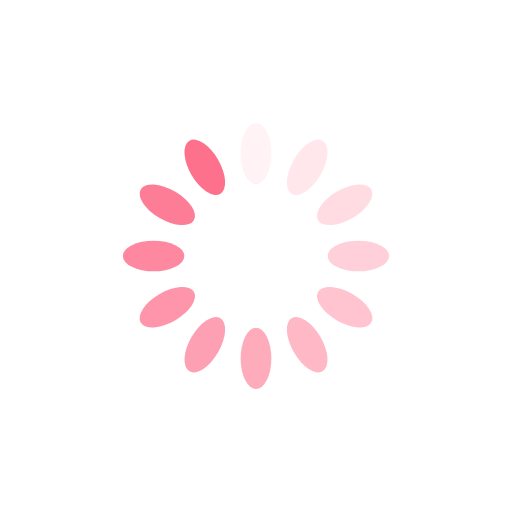
t = 0.00 s
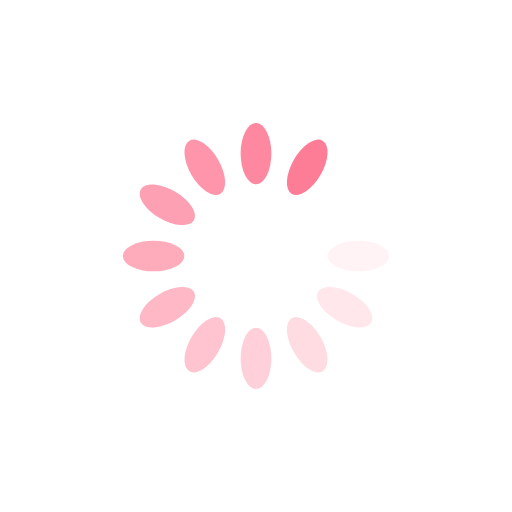
t = 0.57 s
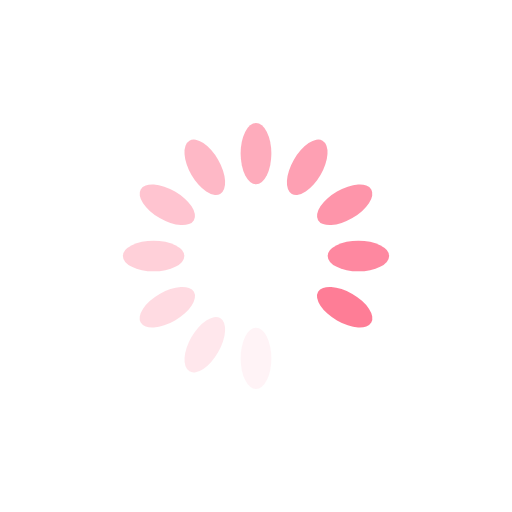
t = 1.14 s
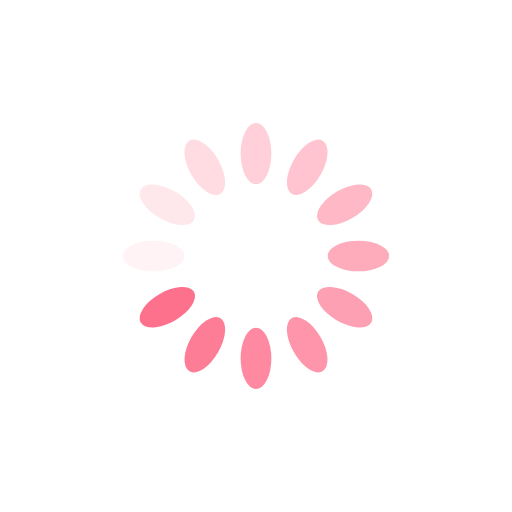
t = 1.71 s

The animated SVG that drew these frames (rendered in a browser with its animation timeline set to each time). Animation: 12 SMIL elements (animate=12); one cycle of 2.27 s, repeats indefinitely.

<?xml version="1.0" encoding="utf-8"?>
<svg xmlns="http://www.w3.org/2000/svg" xmlns:xlink="http://www.w3.org/1999/xlink" style="margin: auto; background: none; display: block; shape-rendering: auto;" width="200px" height="200px" viewBox="0 0 100 100" preserveAspectRatio="xMidYMid">
<g transform="rotate(0 50 50)">
  <rect x="47" y="24" rx="3" ry="6" width="6" height="12" fill="#fe718d">
    <animate attributeName="opacity" values="1;0" keyTimes="0;1" dur="2.272727272727273s" begin="-2.083333333333333s" repeatCount="indefinite"></animate>
  </rect>
</g><g transform="rotate(30 50 50)">
  <rect x="47" y="24" rx="3" ry="6" width="6" height="12" fill="#fe718d">
    <animate attributeName="opacity" values="1;0" keyTimes="0;1" dur="2.272727272727273s" begin="-1.8939393939393938s" repeatCount="indefinite"></animate>
  </rect>
</g><g transform="rotate(60 50 50)">
  <rect x="47" y="24" rx="3" ry="6" width="6" height="12" fill="#fe718d">
    <animate attributeName="opacity" values="1;0" keyTimes="0;1" dur="2.272727272727273s" begin="-1.7045454545454544s" repeatCount="indefinite"></animate>
  </rect>
</g><g transform="rotate(90 50 50)">
  <rect x="47" y="24" rx="3" ry="6" width="6" height="12" fill="#fe718d">
    <animate attributeName="opacity" values="1;0" keyTimes="0;1" dur="2.272727272727273s" begin="-1.5151515151515151s" repeatCount="indefinite"></animate>
  </rect>
</g><g transform="rotate(120 50 50)">
  <rect x="47" y="24" rx="3" ry="6" width="6" height="12" fill="#fe718d">
    <animate attributeName="opacity" values="1;0" keyTimes="0;1" dur="2.272727272727273s" begin="-1.3257575757575757s" repeatCount="indefinite"></animate>
  </rect>
</g><g transform="rotate(150 50 50)">
  <rect x="47" y="24" rx="3" ry="6" width="6" height="12" fill="#fe718d">
    <animate attributeName="opacity" values="1;0" keyTimes="0;1" dur="2.272727272727273s" begin="-1.1363636363636362s" repeatCount="indefinite"></animate>
  </rect>
</g><g transform="rotate(180 50 50)">
  <rect x="47" y="24" rx="3" ry="6" width="6" height="12" fill="#fe718d">
    <animate attributeName="opacity" values="1;0" keyTimes="0;1" dur="2.272727272727273s" begin="-0.9469696969696969s" repeatCount="indefinite"></animate>
  </rect>
</g><g transform="rotate(210 50 50)">
  <rect x="47" y="24" rx="3" ry="6" width="6" height="12" fill="#fe718d">
    <animate attributeName="opacity" values="1;0" keyTimes="0;1" dur="2.272727272727273s" begin="-0.7575757575757576s" repeatCount="indefinite"></animate>
  </rect>
</g><g transform="rotate(240 50 50)">
  <rect x="47" y="24" rx="3" ry="6" width="6" height="12" fill="#fe718d">
    <animate attributeName="opacity" values="1;0" keyTimes="0;1" dur="2.272727272727273s" begin="-0.5681818181818181s" repeatCount="indefinite"></animate>
  </rect>
</g><g transform="rotate(270 50 50)">
  <rect x="47" y="24" rx="3" ry="6" width="6" height="12" fill="#fe718d">
    <animate attributeName="opacity" values="1;0" keyTimes="0;1" dur="2.272727272727273s" begin="-0.3787878787878788s" repeatCount="indefinite"></animate>
  </rect>
</g><g transform="rotate(300 50 50)">
  <rect x="47" y="24" rx="3" ry="6" width="6" height="12" fill="#fe718d">
    <animate attributeName="opacity" values="1;0" keyTimes="0;1" dur="2.272727272727273s" begin="-0.1893939393939394s" repeatCount="indefinite"></animate>
  </rect>
</g><g transform="rotate(330 50 50)">
  <rect x="47" y="24" rx="3" ry="6" width="6" height="12" fill="#fe718d">
    <animate attributeName="opacity" values="1;0" keyTimes="0;1" dur="2.272727272727273s" begin="0s" repeatCount="indefinite"></animate>
  </rect>
</g>
<!-- [ldio] generated by https://loading.io/ --></svg>